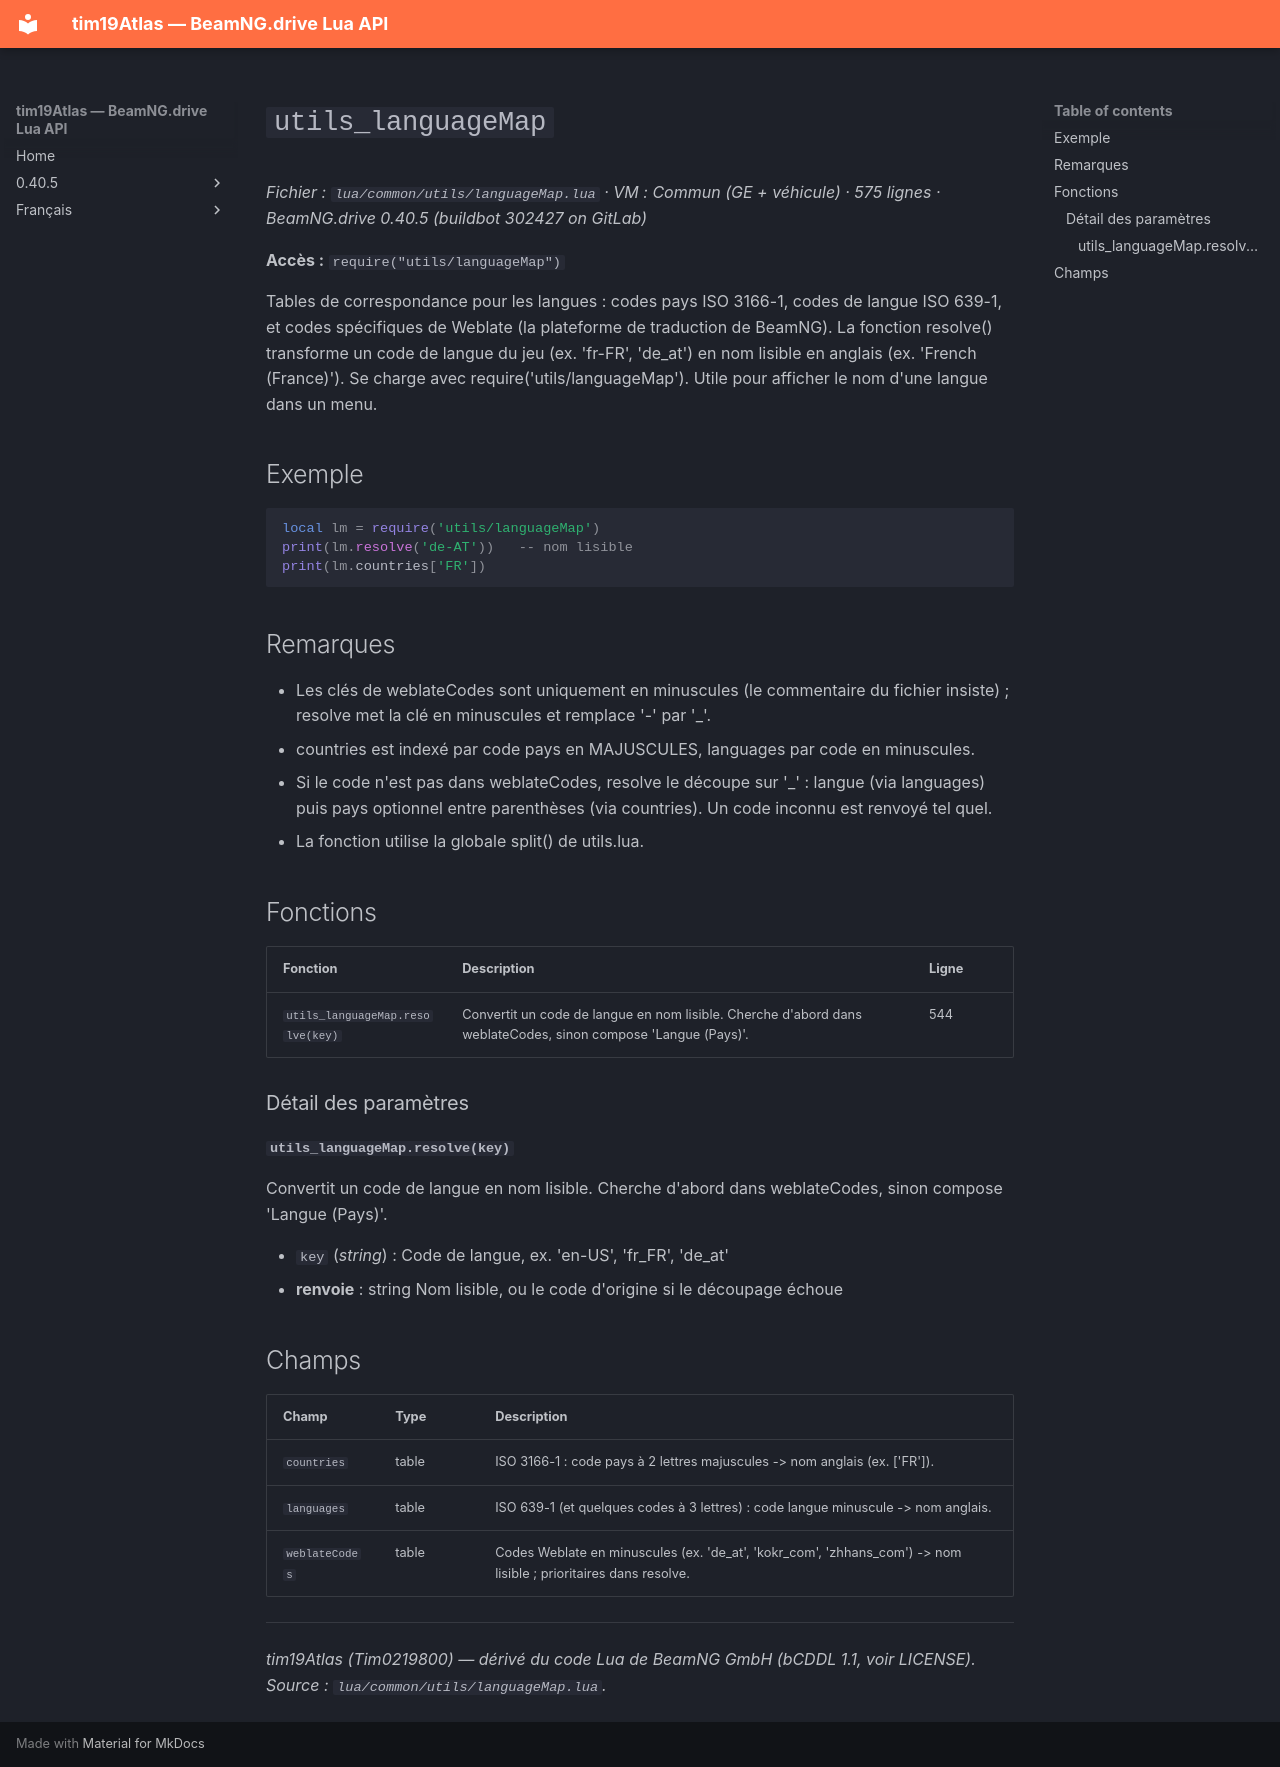

repository: Tim0219800/beamng-lua-atlas · page: fr/0.40.5/common/utils/languageMap.html · generator: mkdocs

# `utils_languageMap`

*Fichier : `lua/common/utils/languageMap.lua` · VM : Commun (GE + véhicule) · 575 lignes · BeamNG.drive 0.40.5 (buildbot 302427 on GitLab)*

**Accès :** `require("utils/languageMap")`

Tables de correspondance pour les langues : codes pays ISO 3166-1, codes de langue ISO 639-1, et codes spécifiques de Weblate (la plateforme de traduction de BeamNG). La fonction resolve() transforme un code de langue du jeu (ex. 'fr-FR', 'de_at') en nom lisible en anglais (ex. 'French (France)'). Se charge avec require('utils/languageMap'). Utile pour afficher le nom d'une langue dans un menu.

## Exemple

```lua
local lm = require('utils/languageMap')
print(lm.resolve('de-AT'))   -- nom lisible
print(lm.countries['FR'])
```

## Remarques

- Les clés de weblateCodes sont uniquement en minuscules (le commentaire du fichier insiste) ; resolve met la clé en minuscules et remplace '-' par '_'.
- countries est indexé par code pays en MAJUSCULES, languages par code en minuscules.
- Si le code n'est pas dans weblateCodes, resolve le découpe sur '_' : langue (via languages) puis pays optionnel entre parenthèses (via countries). Un code inconnu est renvoyé tel quel.
- La fonction utilise la globale split() de utils.lua.

## Fonctions

| Fonction | Description | Ligne |
|---|---|---|
| `utils_languageMap.resolve(key)` | Convertit un code de langue en nom lisible. Cherche d'abord dans weblateCodes, sinon compose 'Langue (Pays)'. | 544 |

### Détail des paramètres

#### `utils_languageMap.resolve(key)`

Convertit un code de langue en nom lisible. Cherche d'abord dans weblateCodes, sinon compose 'Langue (Pays)'.

- `key` (*string*) : Code de langue, ex. 'en-US', 'fr_FR', 'de_at'
- **renvoie** : string Nom lisible, ou le code d'origine si le découpage échoue

## Champs

| Champ | Type | Description |
|---|---|---|
| `countries` | table<string, string> | ISO 3166-1 : code pays à 2 lettres majuscules -> nom anglais (ex. ['FR']). |
| `languages` | table<string, string> | ISO 639-1 (et quelques codes à 3 lettres) : code langue minuscule -> nom anglais. |
| `weblateCodes` | table<string, string> | Codes Weblate en minuscules (ex. 'de_at', 'kokr_com', 'zhhans_com') -> nom lisible ; prioritaires dans resolve. |

---
*tim19Atlas (Tim0219800) — dérivé du code Lua de BeamNG GmbH (bCDDL 1.1, voir LICENSE). Source : `lua/common/utils/languageMap.lua`.*
